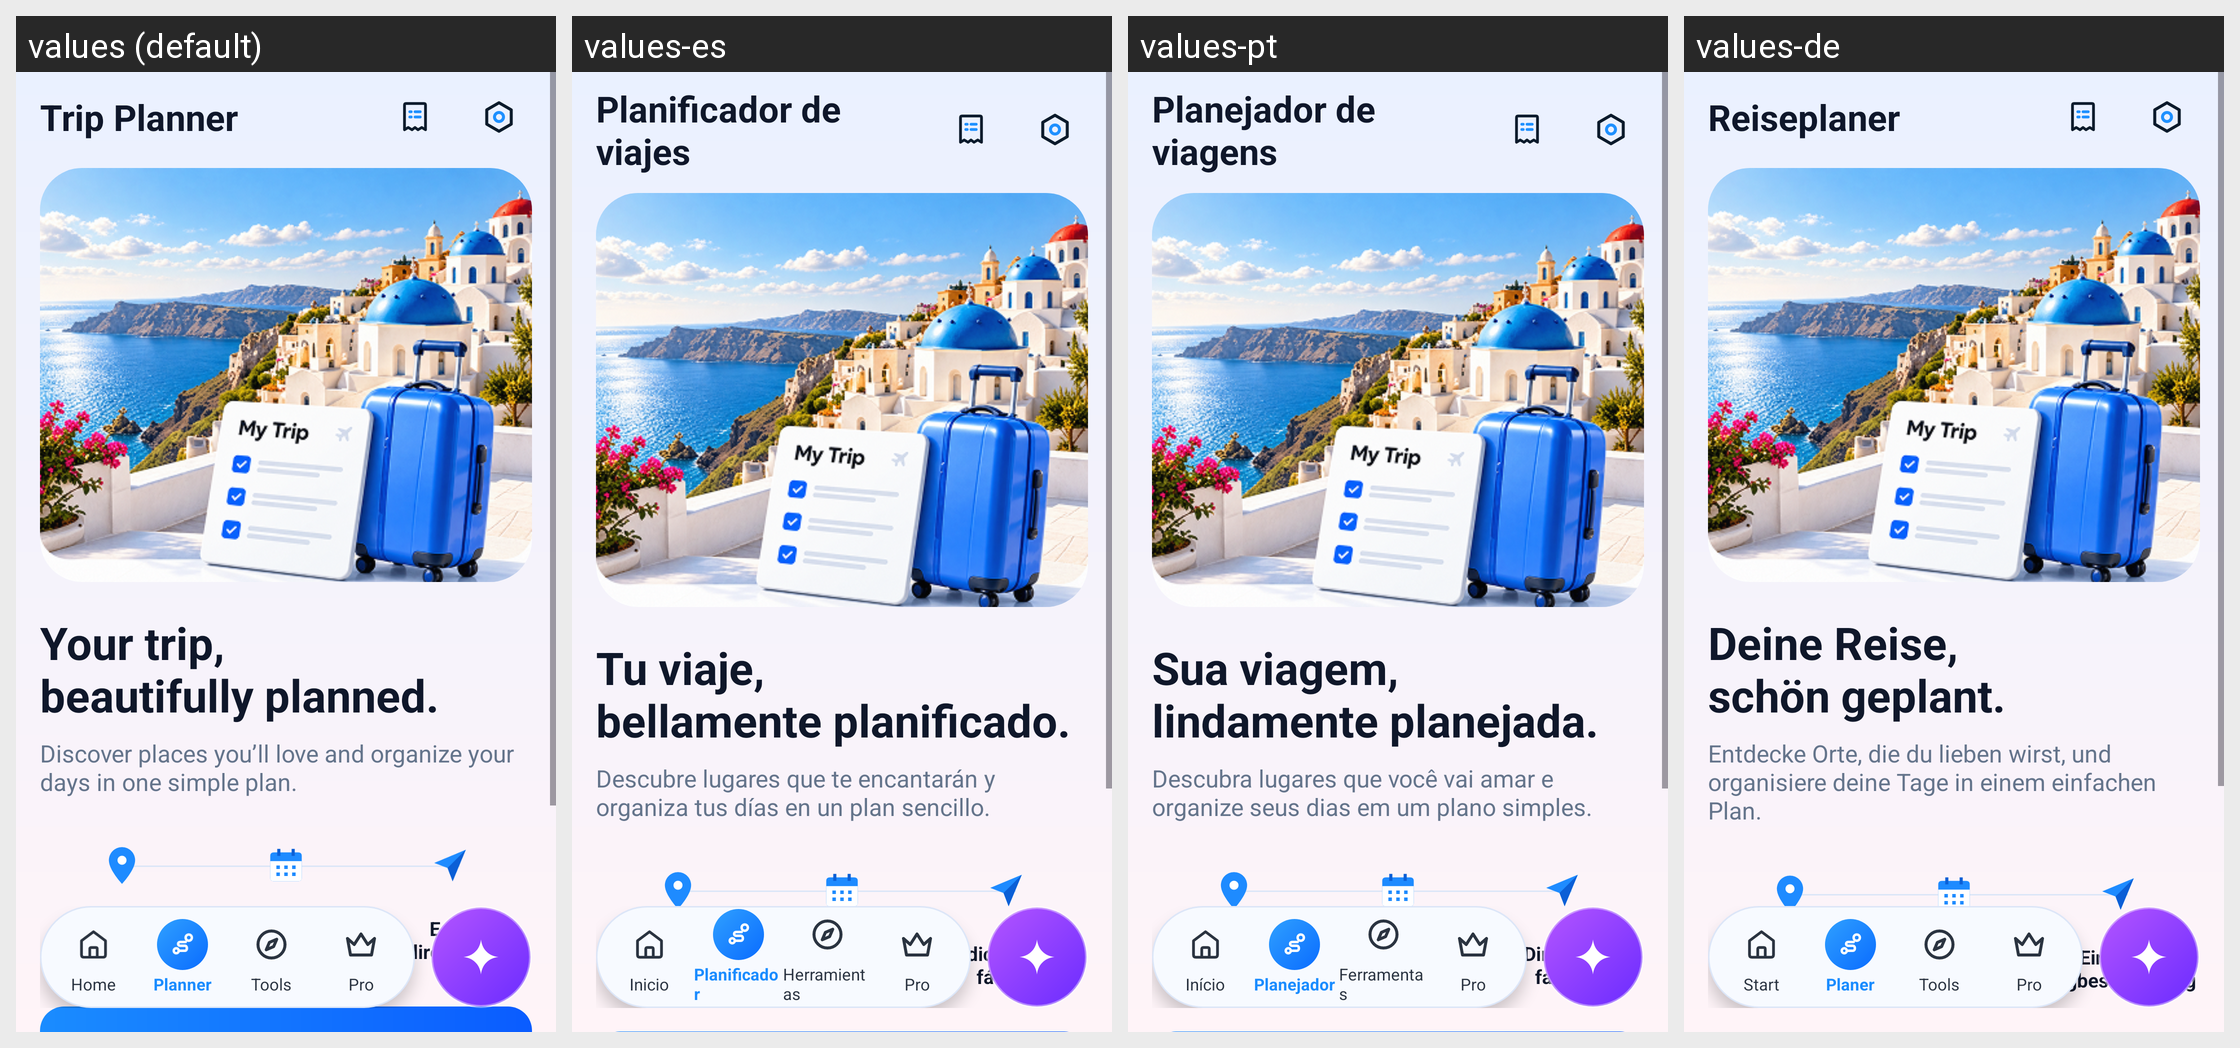

The Android screen above is rendered under several locales of the same app. Produce the string resources it draws, with the default and per-locale values.
Android screen res/layout/activity_planner.xml rendered under 4 locales, left to right: values (default), values-es, values-pt, values-de. Device: Nexus 5 (rendered at 1080×1920; each locale shown at half size, 540×960, under a caption strip naming it); theme Theme.Gps_explorer.
Other locales in the repository, not shown: values-ar, values-fr, values-hi, values-ru-rMD.
Strings drawn on this screen, with the default value and each locale's value (text and hints the layout hard-codes, and strings that could not be matched under every locale, appear in the picture but are not listed):

planner_title
  values: Trip Planner
  values-es: Planificador de viajes
  values-pt: Planejador de viagens
  values-de: Reiseplaner

planner_headline
  values: Your trip,
      beautifully planned.
  values-es: Tu viaje,
      bellamente planificado.
  values-pt: Sua viagem,
      lindamente planejada.
  values-de: Deine Reise,
      schön geplant.

planner_subtitle
  values: Discover places you’ll love and organize your days in one simple plan.
  values-es: Descubre lugares que te encantarán y organiza tus días en un plan sencillo.
  values-pt: Descubra lugares que você vai amar e organize seus dias em um plano simples.
  values-de: Entdecke Orte, die du lieben wirst, und organisiere deine Tage in einem einfachen Plan.

planner_feature_places
  values: Personalized
      places
  values-es: Lugares
      personalizados
  values-pt: Lugares
      personalizados
  values-de: Persönliche
      Orte

planner_feature_itinerary
  values: Daily
      itinerary
  values-es: Itinerario
      diario
  values-pt: Roteiro
      diário
  values-de: Täglicher
      Reiseplan

planner_feature_directions
  values: Easy
      directions
  values-es: Indicaciones
      fáciles
  values-pt: Direções
      fáceis
  values-de: Einfache
      Wegbeschreibung

nav_home
  values: Home
  values-es: Inicio
  values-pt: Início
  values-de: Start

nav_planner
  values: Planner
  values-es: Planificador
  values-pt: Planejador
  values-de: Planer

nav_tools
  values: Tools
  values-es: Herramientas
  values-pt: Ferramentas
  values-de: Tools

nav_pro
  values: Pro
  values-es: Pro
  values-pt: Pro
  values-de: Pro
